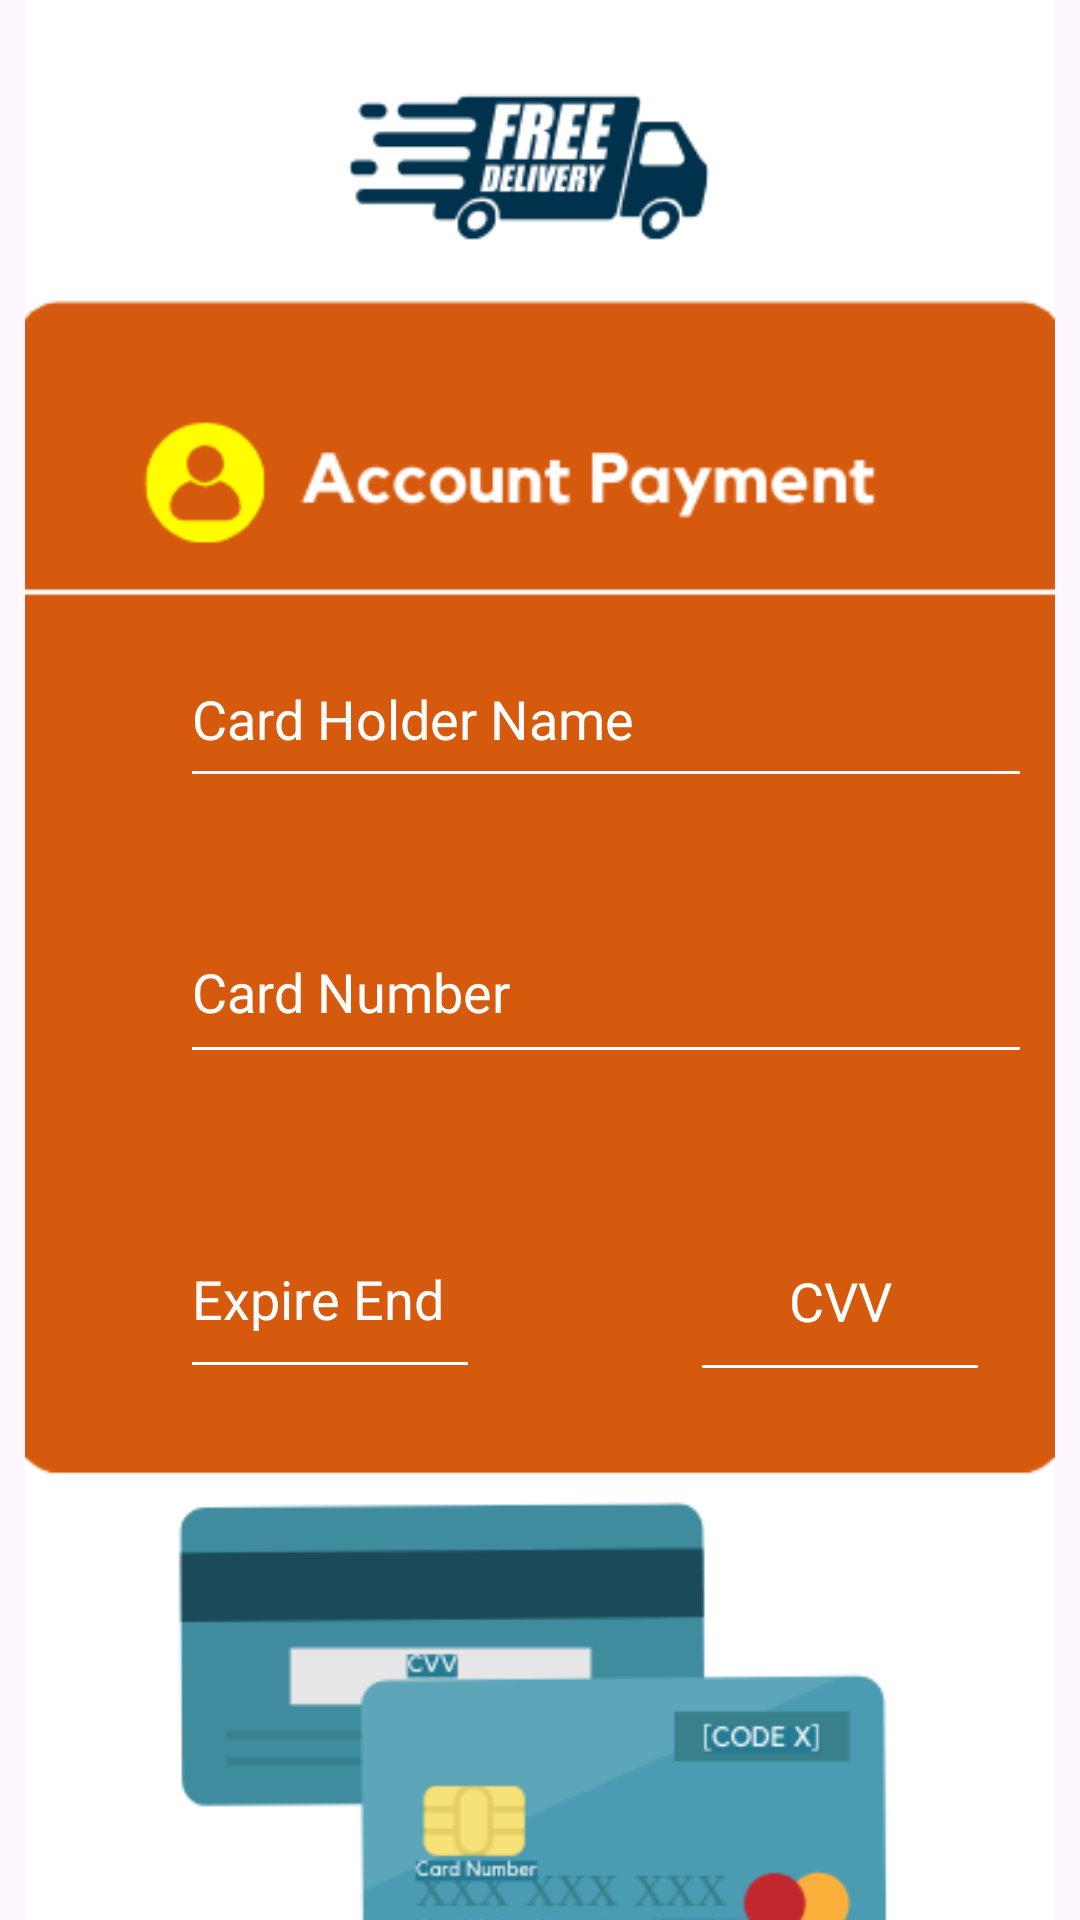

This screen was rendered from an Android layout file. Write that file and the resources it references.
<!-- AndroidManifest.xml: application theme Theme.DeliveryApp -->
<!-- res/layout/mastercard.xml -->
<?xml version="1.0" encoding="utf-8"?>
<FrameLayout xmlns:android="http://schemas.android.com/apk/res/android"
    xmlns:app="http://schemas.android.com/apk/res-auto"
    xmlns:tools="http://schemas.android.com/tools"
    android:layout_width="match_parent"
    android:layout_height="match_parent"
    tools:context=".mastercard">


    <ImageView
        android:id="@+id/backgroundImageView"
        android:textColor="@color/white"
        android:layout_width="match_parent"
        android:layout_height="743dp"
        android:src="@drawable/mstrcardpage" />

    <EditText
        android:id="@+id/editTextName11"
        android:textColor="@color/white"
        android:layout_width="284dp"
        android:layout_height="56dp"
        android:layout_marginStart="60dp"
        android:layout_marginTop="210dp"
        android:backgroundTint="@color/white"
        android:hint="Card Holder Name"
        android:inputType="textPersonName"
        android:textColorHint="@color/white" />

    <EditText
        android:id="@+id/editTextName22"
        android:textColor="@color/white"
        android:layout_width="284dp"
        android:layout_height="58dp"
        android:layout_marginStart="60dp"
        android:layout_marginTop="300dp"
        android:backgroundTint="@color/white"
        android:hint="Card Number"
        android:inputType="textPersonName"
        android:textColorHint="@color/white" />

    <EditText
        android:id="@+id/editTextName33"
        android:textColor="@color/white"
        android:layout_width="100dp"
        android:layout_height="63dp"
        android:layout_marginStart="60dp"
        android:layout_marginTop="400dp"
        android:backgroundTint="@color/white"
        android:hint="Expire End"
        android:inputType="textPersonName"

        android:textColorHint="@color/white" />

    <EditText
        android:id="@+id/editTextName44"
        android:textColor="@color/white"
        android:layout_width="100dp"
        android:layout_height="64dp"
        android:layout_marginStart="230dp"
        android:layout_marginTop="400dp"
        android:backgroundTint="@color/white"
        android:hint="CVV"
        android:inputType="textPersonName"
        android:textAlignment="center"
        android:textColorHint="@color/white" />

    <Button
        android:id="@+id/submitBtn2"
        android:layout_width="150dp"
        android:layout_height="50dp"
        android:layout_marginLeft="130dp"
        android:layout_marginTop="675dp"
        android:layout_marginBottom="500dp"
        android:clickable="true"
        android:gravity="center"
        android:paddingLeft="30dp"
        android:text="Submit"
        android:textSize="20dp"
        app:backgroundTint="@color/dark_blue"
        app:iconTint="#EA6B1D"
        android:textColor="@color/white"

        ></Button>




</FrameLayout>
<!-- resources referenced by this layout -->
<resources>
  <color name="dark_blue">#023047</color>
  <color name="white">#FFFFFFFF</color>
  <!-- drawable mstrcardpage: png bitmap (drawable, 28877 bytes) -->
  <style name="Theme.DeliveryApp" parent="Base.Theme.DeliveryApp" />
  <style name="Base.Theme.DeliveryApp" parent="Theme.Material3.DayNight.NoActionBar">
          
          
          <item name="colorPrimary"> @color/dark_yellow </item>
          <item name="colorPrimaryVariant">@color/dark_blue </item>
          <item name="colorOnPrimary">@color/yellow </item>
  
          
          <item name="colorSecondary">@color/blue </item>
          <item name="colorSecondaryVariant">@color/light_blue </item>
          <item name="colorOnSecondary">@color/blue </item>
  
          
          <item name="android:statusBarColor">?attr/colorPrimaryVariant</item>
  
  
  
  
      </style>
  <color name="dark_yellow">#EA6B1D</color>
  <color name="yellow">#ffb703</color>
  <color name="blue">#669bbc</color>
  <color name="light_blue">#0077b6</color>
</resources>
